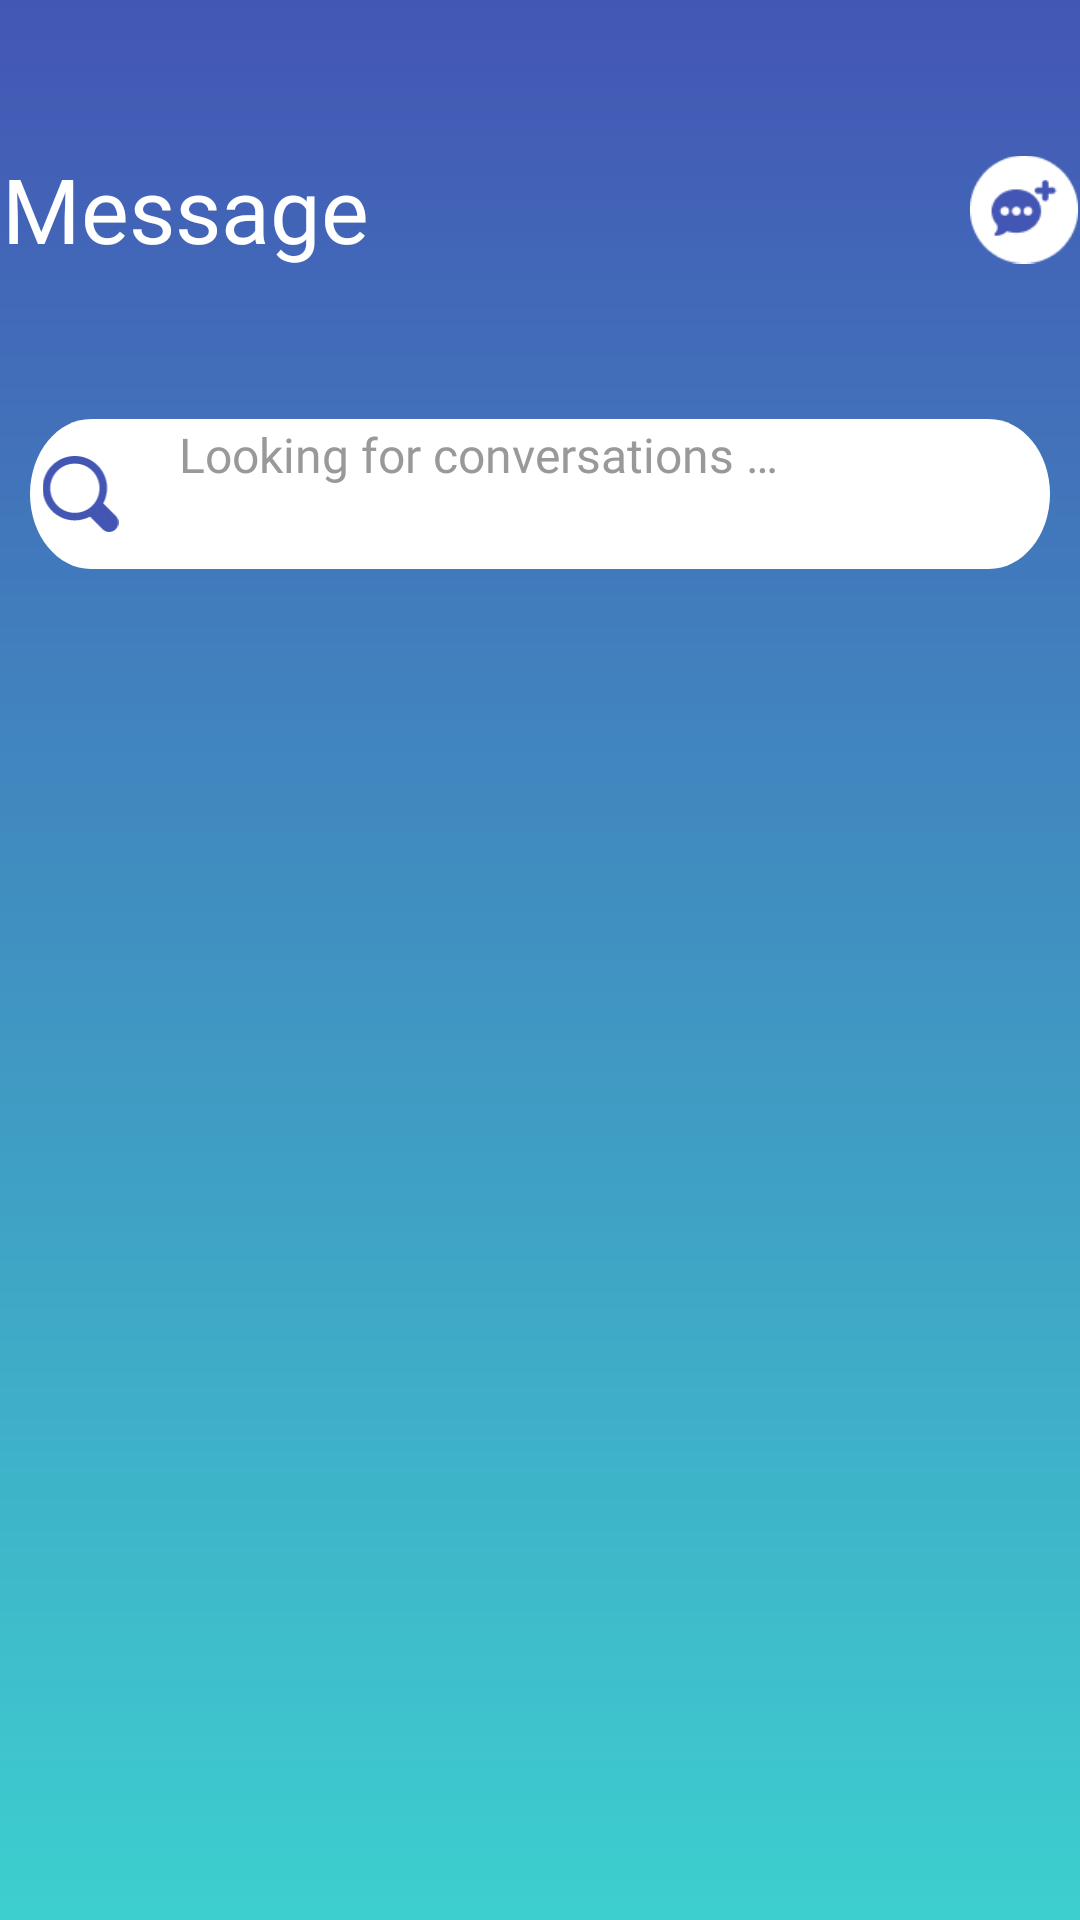

Layout XML and referenced resources for this Android screen:
<!-- AndroidManifest.xml: application theme Theme.AppSplash -->
<!-- res/layout/frg_main_chat.xml -->
<?xml version="1.0" encoding="utf-8"?>
<layout xmlns:android="http://schemas.android.com/apk/res/android"
    xmlns:app="http://schemas.android.com/apk/res-auto"
    xmlns:tools="http://schemas.android.com/tools">

    <data>

        <variable
            name="viewModel"
            type="com.rikkei.tranning.basekotlin.viewmodel.MainChatVM" />
    </data>

    <androidx.constraintlayout.widget.ConstraintLayout
        android:layout_width="match_parent"
        android:layout_height="match_parent"
        android:background="@drawable/bg_all_chat">

        <View
            android:id="@+id/view"
            android:layout_width="0dp"
            android:layout_height="@dimen/dp_50"
            android:layout_marginStart="@dimen/dp_10"
            android:layout_marginEnd="@dimen/dp_10"
            android:background="@drawable/bg_search"
            app:layout_constraintBottom_toBottomOf="@id/iv_search"
            app:layout_constraintEnd_toEndOf="parent"
            app:layout_constraintStart_toStartOf="parent"
            app:layout_constraintTop_toTopOf="@id/iv_search" />

        <ImageView
            android:id="@+id/iv_search"
            android:layout_width="0dp"
            android:layout_height="0dp"
            android:layout_marginEnd="@dimen/dp_70"
            android:contentDescription="@null"
            android:src="@drawable/ic_search"
            app:layout_constraintBottom_toTopOf="@id/rv_list_chat"
            app:layout_constraintDimensionRatio="1:1"
            app:layout_constraintEnd_toEndOf="@id/textMessage"
            app:layout_constraintHeight_percent="0.04"
            app:layout_constraintStart_toStartOf="@id/textMessage"
            app:layout_constraintTop_toBottomOf="@id/textMessage" />

        <EditText
            android:id="@+id/edt_search_message"
            android:layout_width="0dp"
            android:layout_height="wrap_content"
            android:layout_marginStart="@dimen/dp_20"
            android:layout_marginEnd="@dimen/dp_20"
            android:backgroundTint="@android:color/black"
            android:fontFamily="@font/lato_regular"
            android:hint="@string/text_looking_for_conversations"
            android:importantForAutofill="no"
            android:inputType="text"
            android:minHeight="@dimen/dp_48"
            android:textColor="#999999"
            android:textColorHint="#999999"
            android:textSize="@dimen/sp_16"
            app:layout_constraintBottom_toBottomOf="@id/iv_search"
            app:layout_constraintEnd_toEndOf="parent"
            app:layout_constraintStart_toEndOf="@id/iv_search"
            app:layout_constraintTop_toTopOf="@id/iv_search" />

        <androidx.recyclerview.widget.RecyclerView
            android:id="@+id/rv_list_chat"
            android:layout_width="0dp"
            android:layout_height="0dp"
            android:layout_marginTop="@dimen/dp_50"
            android:background="@drawable/bg_corners"
            android:padding="@dimen/dp_10"
            app:layout_constraintBottom_toBottomOf="parent"
            app:layout_constraintEnd_toEndOf="parent"
            app:layout_constraintStart_toStartOf="parent"
            app:layout_constraintTop_toBottomOf="@id/view" />

        <TextView
            android:id="@+id/textMessage"
            android:layout_width="wrap_content"
            android:layout_height="wrap_content"
            android:layout_marginTop="@dimen/dp_50"
            android:layout_marginEnd="@dimen/dp_50"
            android:fontFamily="@font/lato_regular"
            android:text="@string/message"
            android:textColor="@android:color/white"
            android:textSize="@dimen/sp_30"

            app:layout_constraintBottom_toBottomOf="@id/iv_create_new_message"
            app:layout_constraintEnd_toStartOf="@id/iv_create_new_message"
            app:layout_constraintStart_toStartOf="parent"
            app:layout_constraintTop_toTopOf="parent" />

        <ImageView
            android:id="@+id/iv_create_new_message"
            android:layout_width="0dp"
            android:layout_height="0dp"
            android:layout_marginStart="@dimen/dp_150"
            android:layout_marginTop="@dimen/dp_50"
            android:src="@drawable/create_new_message"
            app:layout_constraintBottom_toBottomOf="@id/textMessage"
            app:layout_constraintEnd_toEndOf="parent"
            app:layout_constraintHeight_percent="0.06"
            app:layout_constraintStart_toEndOf="@id/textMessage"
            app:layout_constraintTop_toTopOf="parent"
            app:layout_constraintWidth_percent="0.1"
            tools:ignore="ContentDescription" />

    </androidx.constraintlayout.widget.ConstraintLayout>
</layout>
<!-- resources referenced by this layout -->
<resources>
  <dimen name="dp_10">10dp</dimen>
  <dimen name="dp_150">150dp</dimen>
  <dimen name="dp_20">20dp</dimen>
  <dimen name="dp_48">48dp</dimen>
  <dimen name="dp_50">50dp</dimen>
  <dimen name="dp_70">70dp</dimen>
  <dimen name="sp_16">16sp</dimen>
  <dimen name="sp_30">30sp</dimen>
  <!-- drawable bg_all_chat (drawable) -->
  <shape xmlns:android="http://schemas.android.com/apk/res/android">
      <gradient
          android:angle="-90"
          android:endColor="#3DCFCF"
          android:startColor="#4356B4" />
  </shape>
  <!-- drawable bg_search (drawable) -->
  <vector
      xmlns:android="http://schemas.android.com/apk/res/android"
      xmlns:aapt="http://schemas.android.com/aapt"
      xmlns:tools="http://schemas.android.com/tools"
      android:width="351dp"
      android:height="42dp"
      android:viewportWidth="351"
      android:viewportHeight="42"
      tools:ignore="VectorRaster">
  
      <group>
  
          <clip-path
              android:pathData="M21 0H330C341.598 0 351 9.40202 351 21C351 32.598 341.598 42 330 42H21C9.40202 42 0 32.598 0 21C0 9.40202 9.40202 0 21 0Z"
              />
  
          <path
              android:pathData="M0 0V42H351V0"
              android:fillColor="#FFFFFF"
              />
  
      </group>
  
  </vector>
  <string name="message">Message</string>
  <string name="text_looking_for_conversations">Looking for conversations …</string>
  <style name="Theme.AppSplash" parent="Theme.SplashScreen">
          <item name="postSplashScreenTheme">@style/Theme.BaseKotlin</item>
          <item name="android:windowBackground">@drawable/ic_bg</item>
      </style>
  <style name="Theme.BaseKotlin" parent="Theme.MaterialComponents.DayNight.NoActionBar">
          
          <item name="colorPrimary">@color/purple_500</item>
          <item name="colorPrimaryVariant">@color/purple_700</item>
          <item name="colorOnPrimary">@color/white</item>
          
          <item name="colorSecondary">@color/teal_200</item>
          <item name="colorSecondaryVariant">@color/teal_700</item>
          <item name="colorOnSecondary">@color/black</item>
          
          <item name="android:statusBarColor" tools:targetApi="l">?attr/colorPrimaryVariant</item>
          
      </style>
  <!-- drawable ic_bg (drawable) -->
  <?xml version="1.0" encoding="utf-8"?>
  <layer-list xmlns:tools="http://schemas.android.com/tools"
      xmlns:android="http://schemas.android.com/apk/res/android">
  
      <item
          android:drawable="@drawable/ic_gradient_bg"
          android:gravity="left|right|top|bottom" />
  
      <item android:bottom="@dimen/dp_100">
          <bitmap
              android:gravity="center_horizontal"
              android:src="@drawable/ic_logo" />
      </item>
  
      <item
          android:end="@dimen/dp_50"
          android:start="@dimen/dp_50"
          tools:targetApi="m">
          <bitmap
              android:gravity="center"
              android:src="@drawable/ic_brand_name" />
      </item>
  
  </layer-list>
  <color name="purple_500">#FF6200EE</color>
  <color name="purple_700">#FF3700B3</color>
  <color name="white">#FFFFFFFF</color>
  <color name="teal_200">#FF03DAC5</color>
  <color name="teal_700">#FF018786</color>
  <color name="black">#FF000000</color>
  <!-- drawable ic_gradient_bg (drawable) -->
  <?xml version="1.0" encoding="utf-8"?>
  <shape xmlns:android="http://schemas.android.com/apk/res/android">
      <gradient
          android:type="linear"
          android:angle="135"
          android:startColor="@color/san_marino"
          android:endColor="@color/turquoise" />
  </shape>
  <dimen name="dp_100">100dp</dimen>
  <color name="san_marino">#4356B4</color>
  <color name="turquoise">#3DCFCF</color>
</resources>
